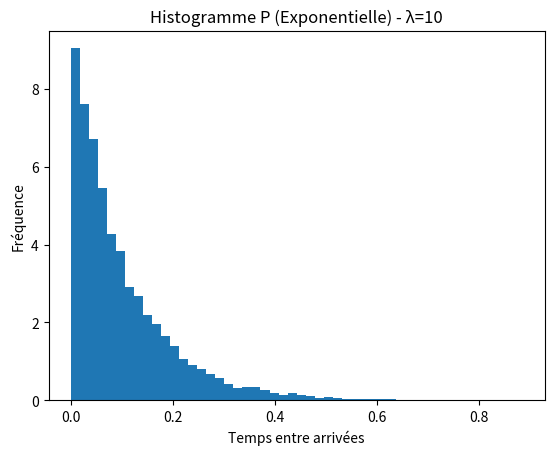
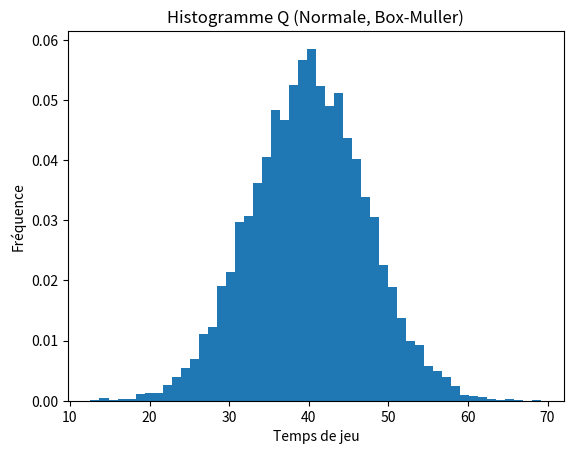
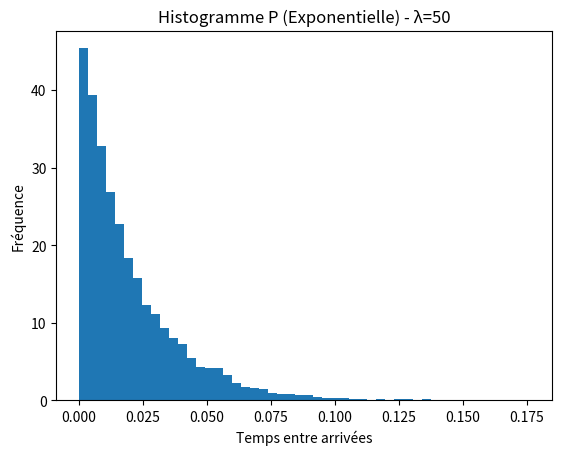
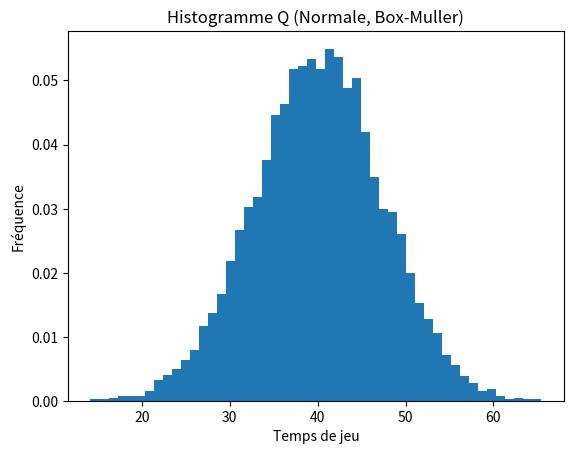
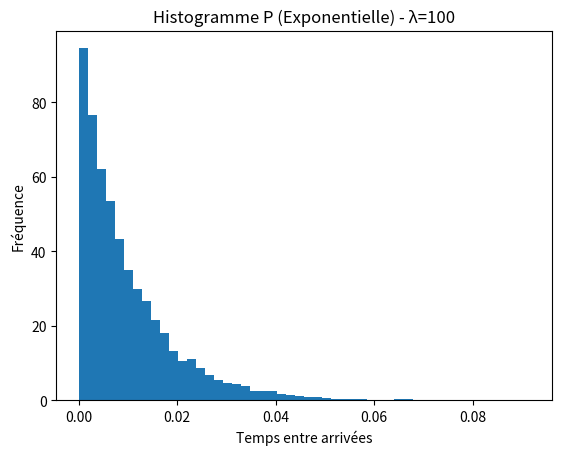
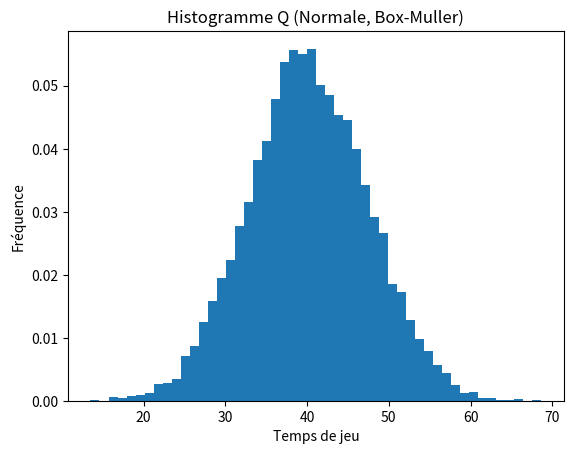

These charts were generated, in order, by the following Python code:
import numpy as np
import matplotlib.pyplot as plt

# -----------------------------
# Paramètres
# -----------------------------
N = 10000  # nombre de joueurs (au moins 10 000)
lambdas = [10, 50, 100]  # joueurs / minute

mu = 280.58 / 7
sigma = 50.38 / 7

# -----------------------------
# Échantillonnage
# -----------------------------
def sample_exponential_inverse(n, lambda_rate):
    u = np.random.uniform(0.0, 1.0, n)
    u = np.clip(u, np.finfo(float).tiny, 1.0)
    return -np.log(u) / lambda_rate

def sample_normal_box_muller(n, mean, std):
    u1 = np.random.uniform(0, 1, n)
    u2 = np.random.uniform(0, 1, n)
    z = np.sqrt(-2 * np.log(u1)) * np.cos(2 * np.pi * u2)
    return mean + std * z



def simulation(lambda_rate):
    # 1. P ~ Exp(lambda) via transformation inverse
    P = sample_exponential_inverse(N, lambda_rate)

    # 2. Instants d'arrivée
    t_arrival = np.cumsum(P)

    # 3. Q ~ N(mu, sigma) via NumPy
    Q = sample_normal_box_muller(N, mu, sigma)
    Q = np.maximum(Q, 0)  # éviter les temps de jeu négatifs

    # 4. Instants de départ
    t_departure = t_arrival + Q

    # 5. Estimer le nombre moyen de joueurs actifs sur 100 instants
    t_start = t_arrival[int(N * 0.1)]  # éviter les premiers instants pour une meilleure estimation
    t_end = t_arrival[-1]
    T_values = np.linspace(t_start, t_end, 100)

    active_counts = []
    for T in T_values:
        active = np.sum((t_arrival <= T) & (t_departure >= T))
        active_counts.append(active)

    moyenne = np.mean(active_counts)

    return P, Q, moyenne

# -----------------------------
# Exécution
# -----------------------------
for lam in lambdas:
    P, Q, moyenne = simulation(lam)

    print(f"\nλ = {lam} joueurs/min")
    print(f"Nombre moyen de joueurs connectés ≈ {moyenne:.2f}")

    # Histogramme P (exponentielle)
    plt.figure()
    plt.hist(P, bins=50, density=True)
    plt.title(f"Histogramme P (Exponentielle) - λ={lam}")
    plt.xlabel("Temps entre arrivées")
    plt.ylabel("Fréquence")
    plt.show()

    # Histogramme Q (normale)
    plt.figure()
    plt.hist(Q, bins=50, density=True)
    plt.title("Histogramme Q (Normale, Box-Muller)")
    plt.xlabel("Temps de jeu")
    plt.ylabel("Fréquence")
    plt.show()
